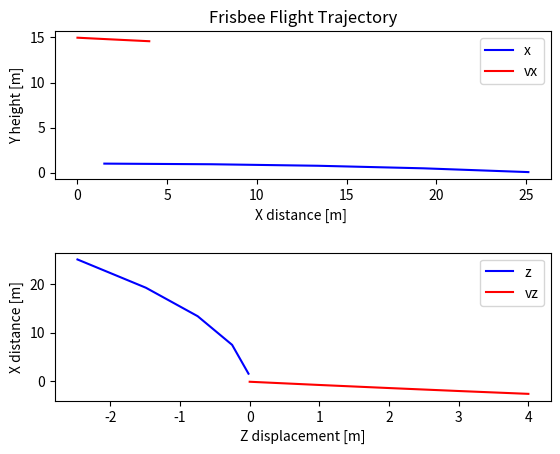

Generate this figure with matplotlib:
import matplotlib.pyplot as plt
import math


"""
Termology explained:

    x - axis are forward/backward
    y - axis are height
    z - axis are sides

    *alpha is then the angle between x-axis and the outgoing direction
    *beta is the angle in z-axis

 Above AREA
[-----------]
  ________       _
 /|       |\     |
| |       | |    | Side AREA
 \|       |/     |
                 -

Main sources:
http://scripts.mit.edu/~womens-ult/frisbee_physics.pdf
https://scholarworks.moreheadstate.edu/cgi/viewcontent.cgi?article=1082&context=student_scholarship_posters
[redacted]

"""


# Variables
x = 0.0
y = 0.0
z = 0.0

vx = 0.0
vy = 0.0
vz = 0.0

g = -9.81 # gravity
RHO = 1.23 # density of air

# Frisbee specifics
m = 0.175 # in kg
R = 0.1085 # radie in m

# See these on discsport.se
Rim_Thickness = 0.012
Rim_depth = 0.013
Center_Height = 0.019 # max height

CL0 = 0.1 #The lift coefficient at alpha=0.
CLA = 1.4 #The lift coefficient dependent on alpha

CD0 = 0.08 #The drag coefficient at alpha = 0
CDA = 2.72 #The drag coefficient dependent on alpha

ALPHA0 = -4

# AREAs
above_AREA = math.pi * pow(R, 2)
side_AREA = R*2*Center_Height

"""
Physics functions
"""

def x_axis_physics(alpha, vx):
    # Calculate the drag coefficient for prantls relationship
    cd = CD0 + CDA *pow((alpha -ALPHA0)*math.pi/180, 2)
    # The change invelocity in the x direction , obtained by solving
    # the force equation for deltav. ( The only force present is the drag force)
    return -RHO*pow(vx,2)*side_AREA*cd*deltaT;

def y_axis_physics(alpha, vx):
    # Calculation of the lift coefficient using the relationship given by S.A.Hummel.
    cl = CL0 + CLA *alpha *math.pi/180
    # The change in velocity in the y direction obtained
    # setting the  net force equal to the sum of the gravitational force and the lift force and solving for deltav
    return (RHO*pow(vx,2)*above_AREA*cl/2/m+g)*deltaT


def z_axis_physics(beta, vx, vy, vz):
    # Aerodynamic physics
    """
    ROLL
    Crr, Crp = constants, z = Roll = p
    Formula:
    R = (Crr*r + Crp*p)*1/2*RHO*v^2*AREA*2*R
    """
    crr = 0.014
    crp = -0.0055
    roll = (crr*R + crp*vz)* 1/2 * RHO * pow(vx,2) * above_AREA * 2*R

    """
    PITCH
    Cm0, Cma, Cmq = constants, x = Pitch = vx
    Formula:
    M = (CM0 + Cma*alpha + CMq*q)*1/2*RHO*v^2*AREA*d
    """
    CM0 = -0.08
    CMA = 0.43
    CMq = - 0.005
    pitch =(CM0 + CMA*beta*math.pi / 180  + CMq*vx) * 1/2 * RHO * pow(vx,2) * above_AREA * 2*R

    return (roll+pitch)

def rotation(rot, vx):
    """
    SPIN DOWN (might be negligible)
    y = spin down = r
    angular velocity drag
    Formula:
    N = (CNR*r)*1/2*RHO*v^2*AREA*d
    """
    CNR = -0.000034
    N = (CNR*rot) * 1/2 * RHO * pow(vx,2) * above_AREA * 2*R
    return N

def simulate(y0, vx0, vy0, vz0, alpha, beta, rot0, deltaT):

    print("Simulation Started:")
    print( "Velocity Vector (",vx0, vy0, vz0,") [m/s]" )
    print( "Velocity Vector (",3.6*vx0, 3.6*vy0, 3.6*vz0,") [km/h]" )
    print( "Rotation Vector (",alpha, 0, beta,")")
    print( "Rotation Speed ", rot0, "[rad/s]")

    x = 0
    y = y0
    z = 0
    vx = vx0
    vy = vy0
    vz = vz0
    rot = rot0

    loop_count = 0

    # These lists are used to save values for plot!
    x_values = []
    y_values = []
    z_values = []
    vx_values = []
    vz_values = []

    while (y > 0):

        deltavy =y_axis_physics(alpha, vx)
        deltavx =x_axis_physics(alpha, vx)
        deltavz =z_axis_physics(beta, vx, vy, vz)

        rot = rot + rotation(rot, vx)*deltaT

        vx=vx+deltavx
        vy=vy+deltavy
        vz=vz+deltavz
        x=x+vx*deltaT
        y=y+vy*deltaT
        z=z+vz*deltaT

        if (loop_count % 4 == 0): # skip some values to speed things up
            x_values.append(x)
            y_values.append(y)
            z_values.append(z)
            vz_values.append(vz)
            vx_values.append(vx)

        loop_count+=1

    print("Done, Number of calculation iterations: ", loop_count)
    plot_graphs(x_values, y_values, z_values, vz_values, vx_values)

def plot_graphs(x_values, y_values, z_values, vz_values, vx_values):
    fig, axs = plt.subplots(2)

    axs[0].set_title('Frisbee Flight Trajectory')
    axs[0].set_xlabel('X distance [m] ')
    axs[0].set_ylabel('Y height [m]')
    axs[0].plot(x_values, y_values, '-b', label= "x")
    axs[0].plot(vx_values,'-r', label= "vx")

    axs[1].set_xlabel('Z displacement [m]')
    axs[1].set_ylabel('X distance [m]')
    axs[1].plot(z_values, x_values, '-b', label= "z")
    axs[1].plot(vz_values,'-r', label= "vz")

    axs[0].legend(loc="upper right")
    axs[1].legend(loc="upper right")

    plt.subplots_adjust(hspace = 0.5  )
    plt.show()

if __name__ == "__main__":
    y0 = 1 # m above ground
    vx0 = 15 # m/s x axis
    vy0 = 0 # m/s y axis
    vz0 = 0 # m/s in z axis
    rot0 = 50 # rotation radian per second
    alpha = 9 # alpha angle degrees (z axis)
    beta = 0  # beta angle degrees
    deltaT = 0.1 # number of calculation intervalls

    simulate(y0, vx0, vy0, vz0, alpha, beta, rot0, deltaT)
